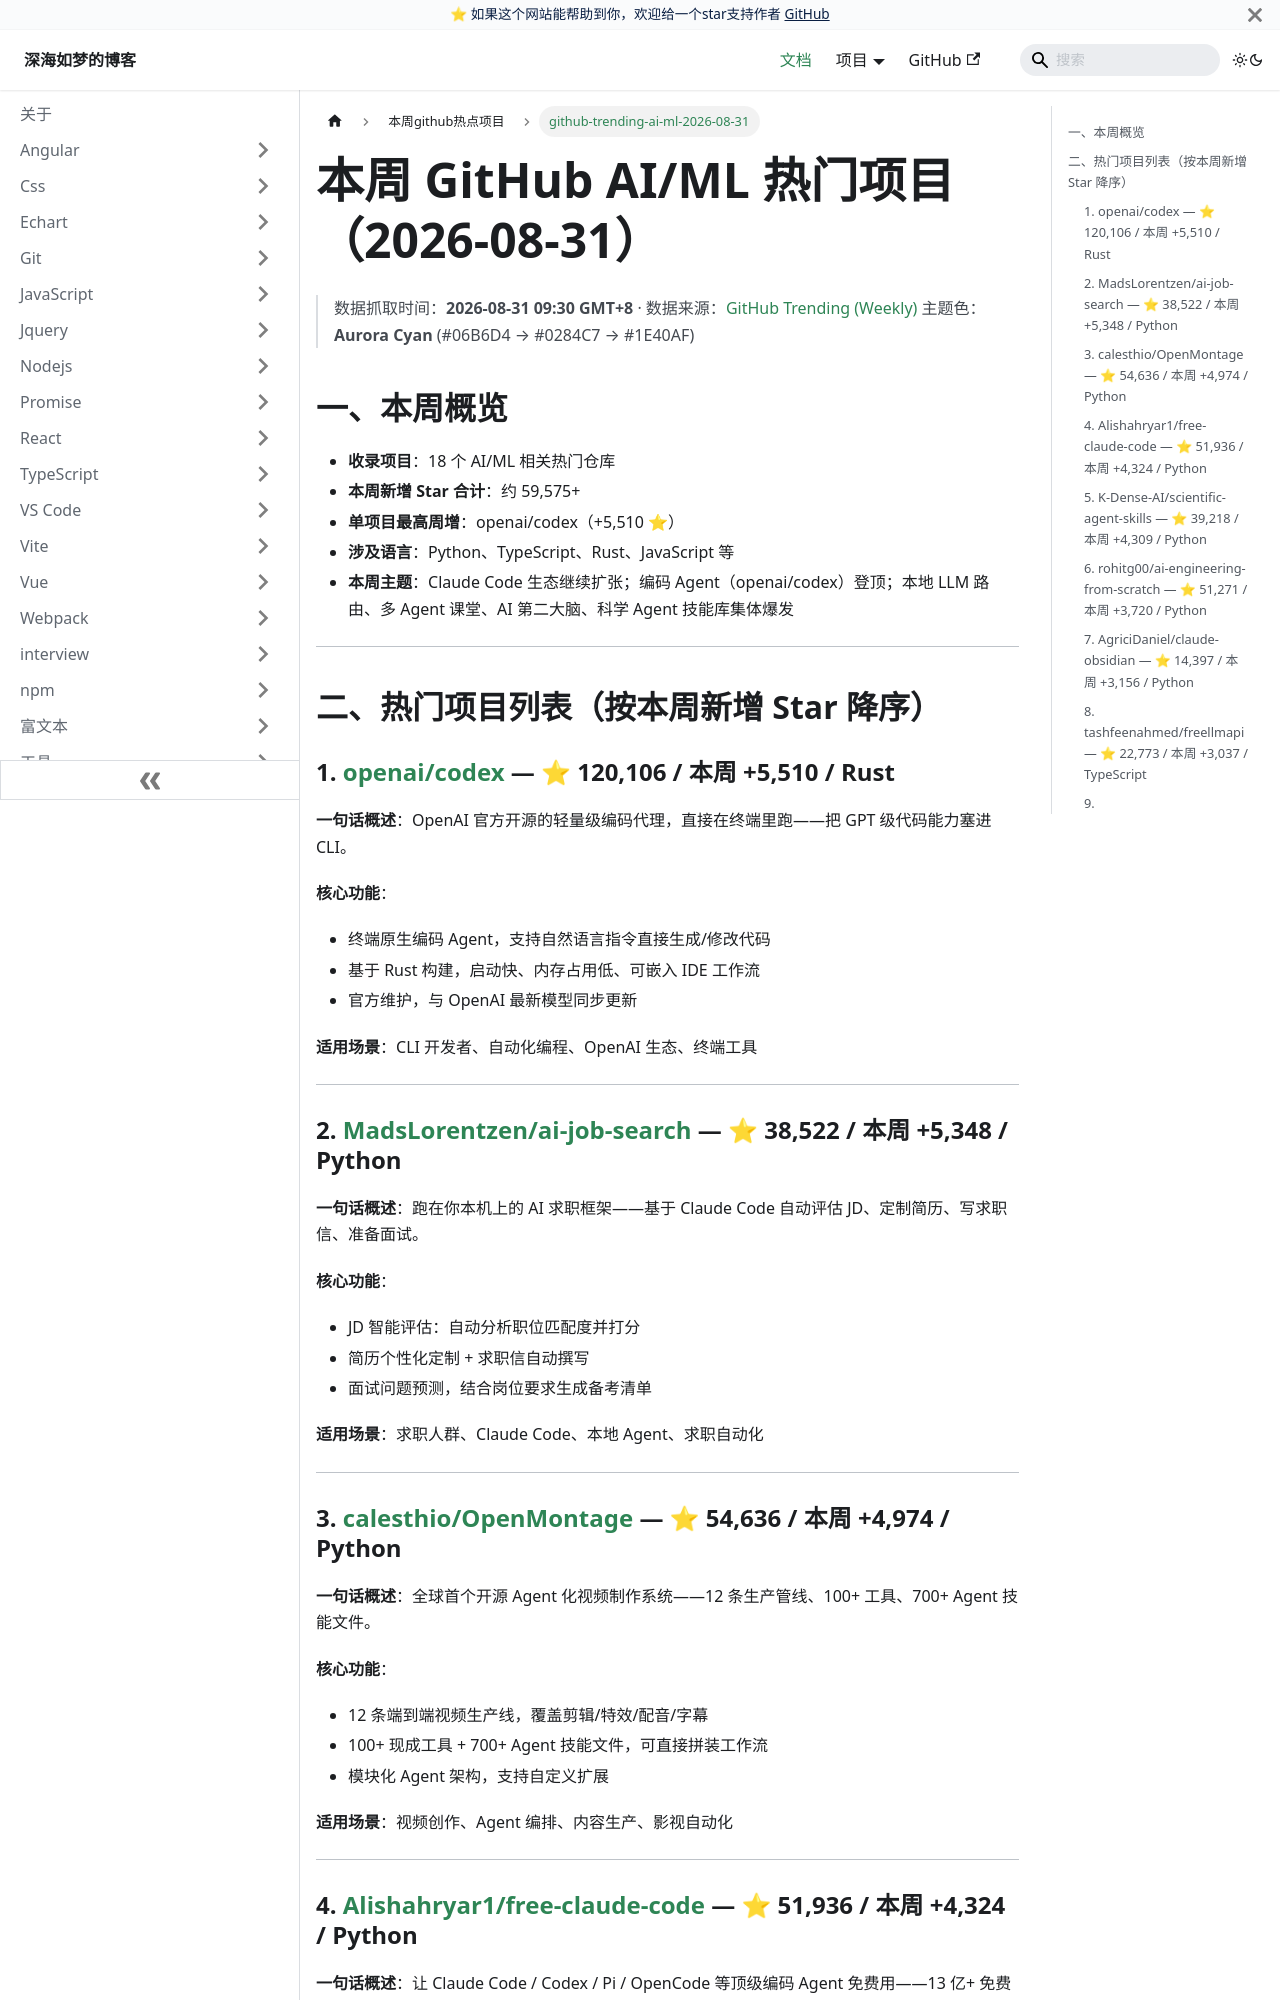

repository: EvanJason/EvanJason.github.io · page: docs/本周github热点项目/github-trending-ai-ml-2026-08-31/index.html · generator: docusaurus

---
title: github-trending-ai-ml-2026-08-31

categories:
  - github
  - 热点项目

tags:
  - github
  - 热点项目

date: "2026-08-31"

author: 深海如梦

excerpt: 本周 GitHub AI/ML 趋势由 Claude Code 生态与编码 Agent 主导：openai/codex 以 +5,510 星登顶，MadsLorentzen/ai-job-search、calesthio/OpenMontage 等紧随其后；本地 LLM 路由、多 Agent 课堂、AI 第二大脑、科学 Agent 技能库集体爆发，Python 仍是主战场，Rust/TypeScript 在编码代理与基础设施上持续升温。
---

# 本周 GitHub AI/ML 热门项目（2026-08-31）

> 数据抓取时间：**2026-08-31 09:30 GMT+8** · 数据来源：[GitHub Trending (Weekly)](https://github.com/trending)
> 主题色：**Aurora Cyan** (#06B6D4 → #0284C7 → #1E40AF)

## 一、本周概览

- **收录项目**：18 个 AI/ML 相关热门仓库
- **本周新增 Star 合计**：约 59,575+
- **单项目最高周增**：openai/codex（+5,510 ⭐）
- **涉及语言**：Python、TypeScript、Rust、JavaScript 等
- **本周主题**：Claude Code 生态继续扩张；编码 Agent（openai/codex）登顶；本地 LLM 路由、多 Agent 课堂、AI 第二大脑、科学 Agent 技能库集体爆发

---

## 二、热门项目列表（按本周新增 Star 降序）

### 1. [openai/codex](https://github.com/openai/codex) — ⭐ 120,106 / 本周 +5,510 / Rust

**一句话概述**：OpenAI 官方开源的轻量级编码代理，直接在终端里跑——把 GPT 级代码能力塞进 CLI。

**核心功能**：
- 终端原生编码 Agent，支持自然语言指令直接生成/修改代码
- 基于 Rust 构建，启动快、内存占用低、可嵌入 IDE 工作流
- 官方维护，与 OpenAI 最新模型同步更新

**适用场景**：CLI 开发者、自动化编程、OpenAI 生态、终端工具

---

### 2. [MadsLorentzen/ai-job-search](https://github.com/MadsLorentzen/ai-job-search) — ⭐ 38,522 / 本周 +5,348 / Python

**一句话概述**：跑在你本机上的 AI 求职框架——基于 Claude Code 自动评估 JD、定制简历、写求职信、准备面试。

**核心功能**：
- JD 智能评估：自动分析职位匹配度并打分
- 简历个性化定制 + 求职信自动撰写
- 面试问题预测，结合岗位要求生成备考清单

**适用场景**：求职人群、Claude Code、本地 Agent、求职自动化

---
